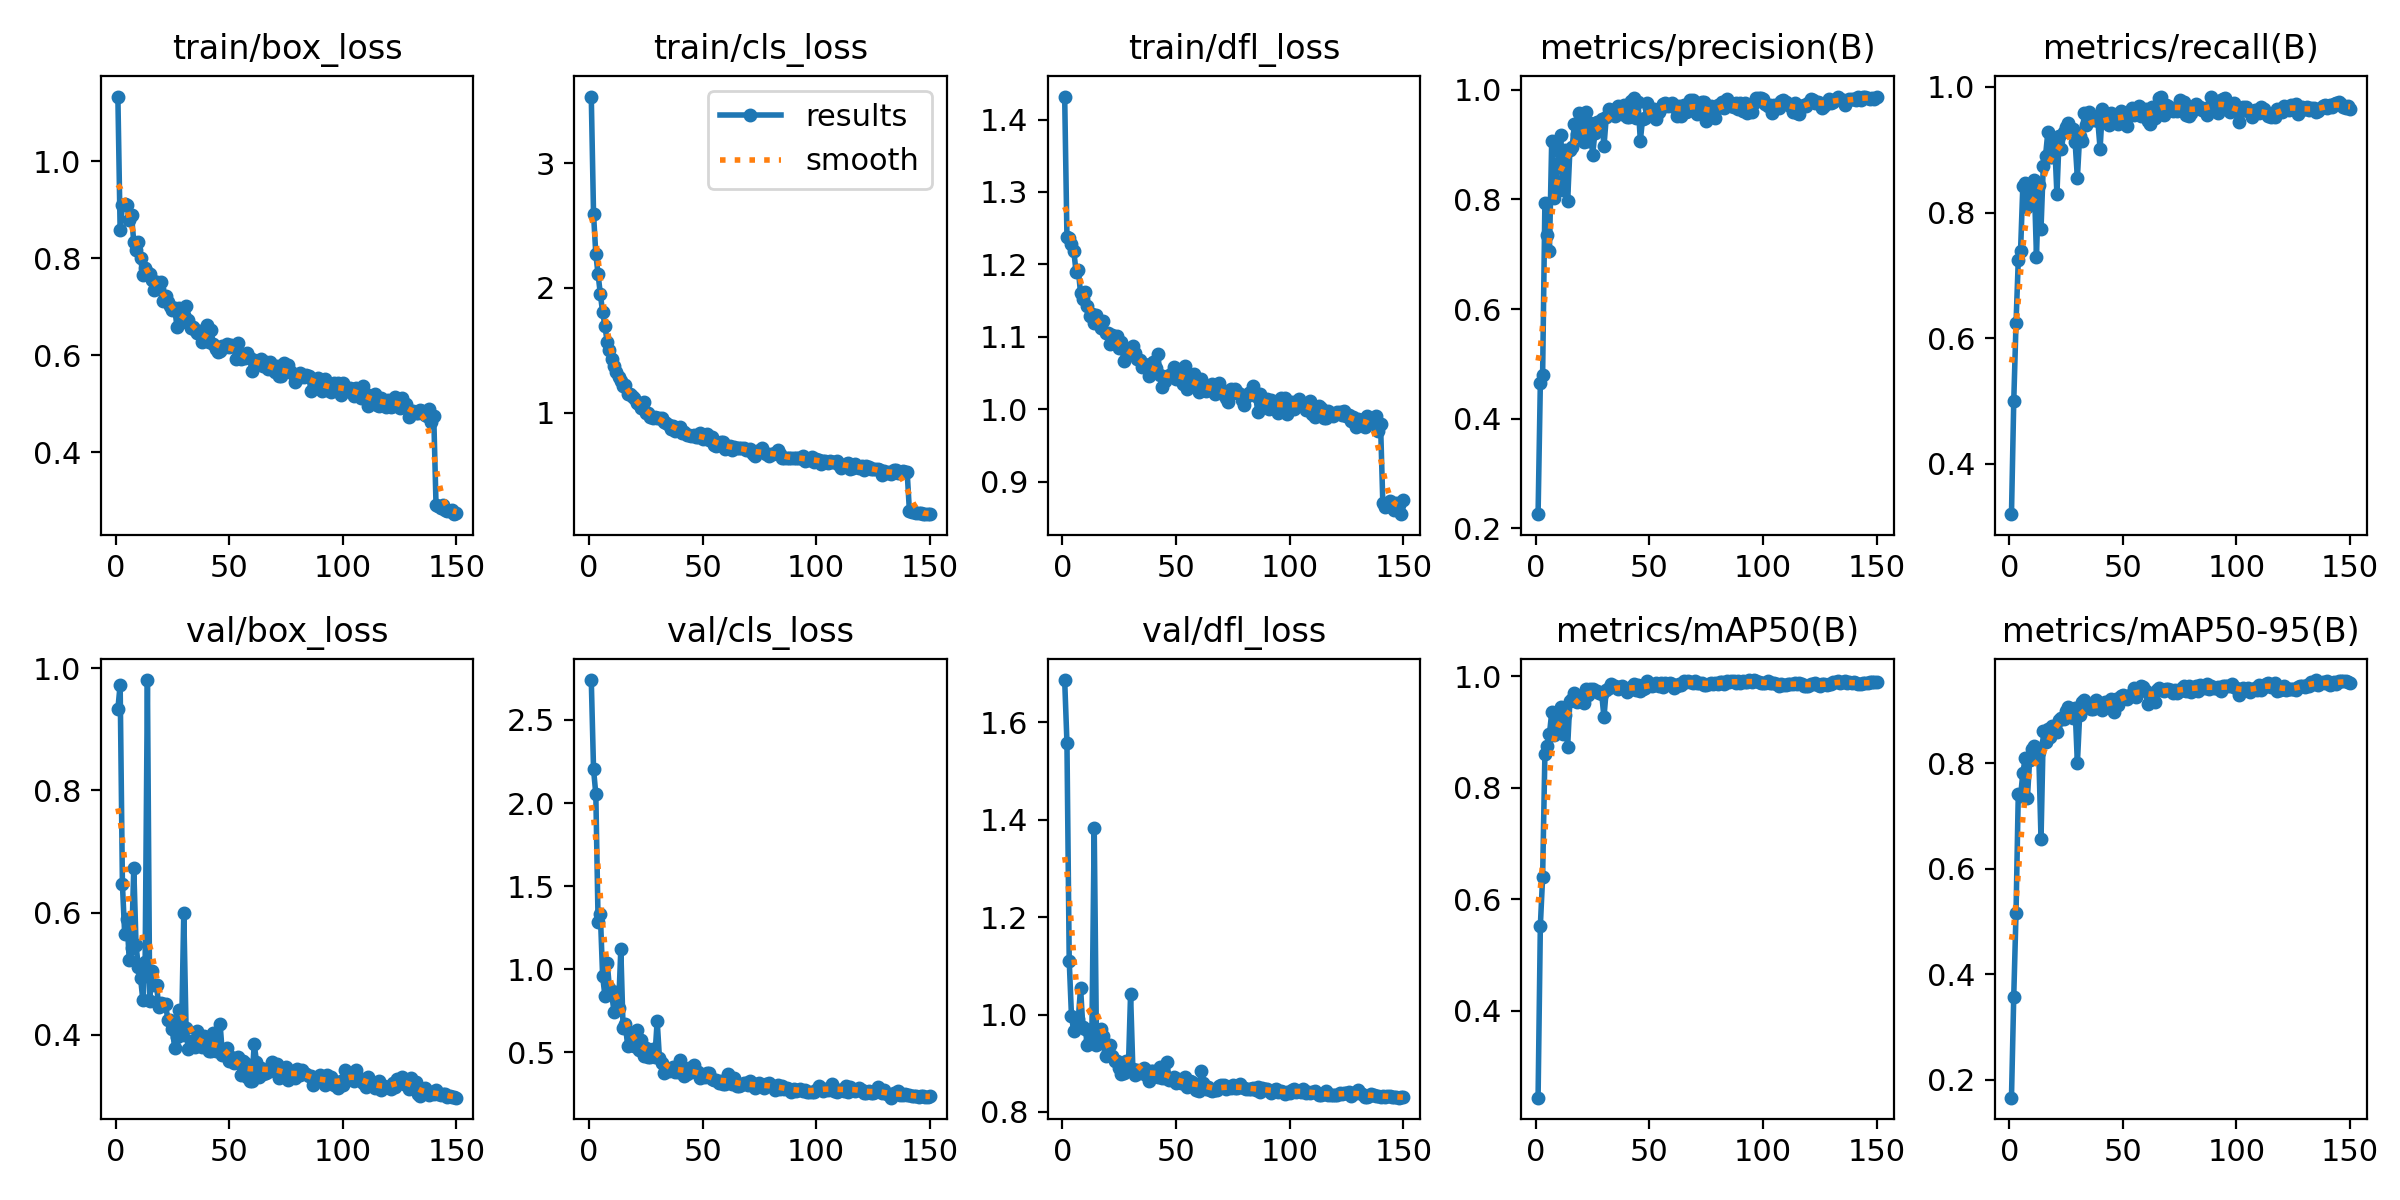

The table this chart was drawn from, first rows:
epoch, train/box_loss, train/cls_loss, train/dfl_loss, metrics/precision(B), metrics/recall(B), metrics/mAP50(B), metrics/mAP50-95(B), val/box_loss, val/cls_loss, val/dfl_loss, lr/pg0, lr/pg1, lr/pg2
1, 1.134, 3.533, 1.432, 0.2258, 0.32, 0.2445, 0.1664, 0.9331, 2.74, 1.687, 0.07014, 0.003318, 0.003318
2, 0.8575, 2.591, 1.238, 0.4656, 0.4995, 0.5528, 0.3582, 0.9731, 2.203, 1.559, 0.04009, 0.006607, 0.006607
3, 0.9091, 2.269, 1.236, 0.4802, 0.6239, 0.6403, 0.5161, 0.6464, 2.054, 1.111, 0.01001, 0.009853, 0.009853
4, 0.9129, 2.109, 1.228, 0.7936, 0.7248, 0.8602, 0.7429, 0.5642, 1.287, 0.9959, 0.009802, 0.009802, 0.009802
5, 0.9103, 1.948, 1.219, 0.7348, 0.7392, 0.875, 0.7381, 0.589, 1.33, 0.9663, 0.009736, 0.009736, 0.009736
6, 0.8787, 1.804, 1.19, 0.7051, 0.8425, 0.8965, 0.7813, 0.5224, 0.957, 0.9723, 0.00967, 0.00967, 0.00967
7, 0.8889, 1.697, 1.193, 0.9068, 0.8478, 0.9355, 0.8098, 0.5419, 0.842, 0.991, 0.009604, 0.009604, 0.009604
8, 0.8333, 1.563, 1.16, 0.8024, 0.809, 0.8948, 0.7344, 0.6729, 1.041, 1.055, 0.009538, 0.009538, 0.009538
9, 0.8173, 1.504, 1.153, 0.8328, 0.8334, 0.9118, 0.8066, 0.5463, 0.8859, 0.9733, 0.009472, 0.009472, 0.009472
10, 0.8343, 1.433, 1.162, 0.888, 0.8419, 0.9352, 0.828, 0.5113, 0.849, 0.9707, 0.009406, 0.009406, 0.009406
11, 0.8, 1.377, 1.142, 0.9167, 0.8518, 0.9456, 0.8323, 0.4921, 0.7456, 0.9383, 0.00934, 0.00934, 0.00934
12, 0.7656, 1.326, 1.128, 0.8162, 0.7301, 0.8973, 0.8124, 0.4564, 0.8633, 0.9474, 0.009274, 0.009274, 0.009274
13, 0.7808, 1.284, 1.131, 0.8906, 0.844, 0.9313, 0.8211, 0.5198, 0.7673, 0.971, 0.009208, 0.009208, 0.009208
14, 0.7715, 1.253, 1.119, 0.7965, 0.7745, 0.8731, 0.6561, 0.9808, 1.12, 1.382, 0.009142, 0.009142, 0.009142
15, 0.7677, 1.216, 1.131, 0.89, 0.8742, 0.9564, 0.8613, 0.4557, 0.6461, 0.9364, 0.009076, 0.009076, 0.009076
16, 0.756, 1.224, 1.12, 0.8955, 0.8909, 0.9604, 0.8401, 0.5048, 0.6686, 0.9419, 0.00901, 0.00901, 0.00901
17, 0.7356, 1.145, 1.111, 0.9367, 0.9277, 0.9709, 0.8658, 0.4809, 0.5407, 0.9701, 0.008944, 0.008944, 0.008944
18, 0.7511, 1.15, 1.122, 0.9197, 0.8883, 0.9537, 0.8508, 0.4817, 0.6165, 0.9562, 0.008878, 0.008878, 0.008878
19, 0.7357, 1.129, 1.105, 0.9576, 0.8891, 0.9608, 0.8708, 0.446, 0.571, 0.914, 0.008812, 0.008812, 0.008812
20, 0.7509, 1.114, 1.106, 0.9195, 0.9123, 0.9628, 0.8701, 0.4519, 0.5383, 0.9263, 0.008746, 0.008746, 0.008746
21, 0.712, 1.076, 1.089, 0.904, 0.8291, 0.953, 0.8604, 0.4502, 0.6343, 0.9367, 0.00868, 0.00868, 0.00868
22, 0.7221, 1.064, 1.103, 0.9586, 0.9221, 0.9766, 0.8821, 0.4502, 0.514, 0.9138, 0.008614, 0.008614, 0.008614
23, 0.7107, 1.033, 1.099, 0.9071, 0.9014, 0.9669, 0.8854, 0.4232, 0.5767, 0.905, 0.008548, 0.008548, 0.008548
24, 0.7025, 1.081, 1.101, 0.9384, 0.9283, 0.9774, 0.8848, 0.4238, 0.4804, 0.9037, 0.008482, 0.008482, 0.008482
25, 0.6941, 0.9972, 1.084, 0.8804, 0.937, 0.9768, 0.8993, 0.4088, 0.5263, 0.8907, 0.008416, 0.008416, 0.008416
26, 0.6969, 0.9983, 1.093, 0.9211, 0.9428, 0.9747, 0.9077, 0.3784, 0.4748, 0.8779, 0.00835, 0.00835, 0.00835
27, 0.6593, 0.9676, 1.066, 0.9415, 0.9339, 0.973, 0.8997, 0.3964, 0.474, 0.8807, 0.008284, 0.008284, 0.008284
28, 0.6977, 0.9593, 1.084, 0.9372, 0.9336, 0.9703, 0.887, 0.4404, 0.5179, 0.9053, 0.008218, 0.008218, 0.008218
29, 0.6683, 0.9656, 1.08, 0.947, 0.9124, 0.9687, 0.9051, 0.3996, 0.4737, 0.8858, 0.008152, 0.008152, 0.008152
30, 0.6833, 0.9584, 1.078, 0.8968, 0.8554, 0.9265, 0.8002, 0.5995, 0.6899, 1.042, 0.008086, 0.008086, 0.008086
31, 0.7009, 0.9588, 1.087, 0.9498, 0.9216, 0.9765, 0.8915, 0.4108, 0.4644, 0.8889, 0.00802, 0.00802, 0.00802
32, 0.6718, 0.955, 1.077, 0.9641, 0.9141, 0.9785, 0.9162, 0.377, 0.4375, 0.8754, 0.007954, 0.007954, 0.007954
33, 0.6564, 0.9221, 1.07, 0.9628, 0.9581, 0.9871, 0.9199, 0.3897, 0.3775, 0.8866, 0.007888, 0.007888, 0.007888
34, 0.6574, 0.917, 1.068, 0.9578, 0.9397, 0.9821, 0.913, 0.3871, 0.3891, 0.8809, 0.007822, 0.007822, 0.007822
35, 0.6526, 0.8995, 1.058, 0.9515, 0.9601, 0.9822, 0.9136, 0.3801, 0.389, 0.8819, 0.007756, 0.007756, 0.007756
36, 0.6467, 0.8698, 1.063, 0.9699, 0.9496, 0.9781, 0.903, 0.4056, 0.399, 0.8894, 0.00769, 0.00769, 0.00769
37, 0.651, 0.8942, 1.062, 0.9679, 0.948, 0.9802, 0.9036, 0.3945, 0.4128, 0.8761, 0.007624, 0.007624, 0.007624
38, 0.6267, 0.854, 1.045, 0.9565, 0.9498, 0.9821, 0.9202, 0.3793, 0.385, 0.8637, 0.007558, 0.007558, 0.007558
39, 0.631, 0.8709, 1.052, 0.9728, 0.9462, 0.9789, 0.91, 0.398, 0.383, 0.8848, 0.007492, 0.007492, 0.007492
40, 0.6625, 0.8862, 1.065, 0.9507, 0.9016, 0.9725, 0.9049, 0.3844, 0.4563, 0.885, 0.007426, 0.007426, 0.007426
41, 0.6274, 0.8395, 1.057, 0.9493, 0.9652, 0.976, 0.9015, 0.3727, 0.3847, 0.8807, 0.00736, 0.00736, 0.00736
42, 0.6513, 0.8445, 1.076, 0.9793, 0.9522, 0.9806, 0.9165, 0.373, 0.3572, 0.8725, 0.007294, 0.007294, 0.007294
43, 0.6237, 0.8191, 1.047, 0.9847, 0.9519, 0.987, 0.9168, 0.4027, 0.3711, 0.8929, 0.007228, 0.007228, 0.007228
44, 0.6134, 0.8196, 1.03, 0.9477, 0.9395, 0.975, 0.9154, 0.3726, 0.409, 0.8692, 0.007162, 0.007162, 0.007162
45, 0.6061, 0.8109, 1.038, 0.9767, 0.9593, 0.9854, 0.923, 0.3772, 0.3793, 0.8686, 0.007096, 0.007096, 0.007096
46, 0.6079, 0.8178, 1.045, 0.9071, 0.9561, 0.9747, 0.8981, 0.4169, 0.4225, 0.9014, 0.00703, 0.00703, 0.00703
47, 0.6181, 0.8076, 1.046, 0.947, 0.9448, 0.9768, 0.923, 0.3668, 0.3821, 0.8661, 0.006964, 0.006964, 0.006964
48, 0.6172, 0.8058, 1.048, 0.9477, 0.9413, 0.9785, 0.9108, 0.3724, 0.3829, 0.8683, 0.006898, 0.006898, 0.006898
49, 0.6238, 0.835, 1.058, 0.9751, 0.9615, 0.991, 0.9283, 0.3785, 0.3456, 0.8712, 0.006832, 0.006832, 0.006832
50, 0.6176, 0.7894, 1.042, 0.9672, 0.9551, 0.9844, 0.9291, 0.3561, 0.357, 0.8603, 0.006766, 0.006766, 0.006766
51, 0.6203, 0.796, 1.043, 0.9649, 0.947, 0.9831, 0.9266, 0.363, 0.3539, 0.867, 0.0067, 0.0067, 0.0067
52, 0.6198, 0.8256, 1.055, 0.9639, 0.9374, 0.9838, 0.9225, 0.353, 0.3776, 0.8585, 0.006634, 0.006634, 0.006634
53, 0.5933, 0.7799, 1.035, 0.9465, 0.9624, 0.9889, 0.9297, 0.3549, 0.3749, 0.8587, 0.006568, 0.006568, 0.006568
54, 0.625, 0.8007, 1.059, 0.9592, 0.967, 0.9828, 0.93, 0.3626, 0.3411, 0.8711, 0.006502, 0.006502, 0.006502
55, 0.5923, 0.7425, 1.027, 0.9672, 0.9556, 0.9891, 0.9437, 0.3335, 0.3341, 0.8512, 0.006436, 0.006436, 0.006436
56, 0.5961, 0.734, 1.042, 0.974, 0.9562, 0.9818, 0.9262, 0.3562, 0.3356, 0.8638, 0.00637, 0.00637, 0.00637
57, 0.5939, 0.7424, 1.036, 0.9751, 0.9689, 0.9877, 0.9373, 0.3533, 0.3177, 0.8623, 0.006304, 0.006304, 0.006304
58, 0.6053, 0.7612, 1.049, 0.9703, 0.9542, 0.9871, 0.9479, 0.3306, 0.3274, 0.8525, 0.006238, 0.006238, 0.006238
59, 0.5935, 0.7646, 1.032, 0.9716, 0.9602, 0.9876, 0.945, 0.3246, 0.3122, 0.8448, 0.006172, 0.006172, 0.006172
60, 0.5683, 0.7083, 1.024, 0.9764, 0.9654, 0.9866, 0.9378, 0.3246, 0.3126, 0.8426, 0.006106, 0.006106, 0.006106
... 90 more rows
